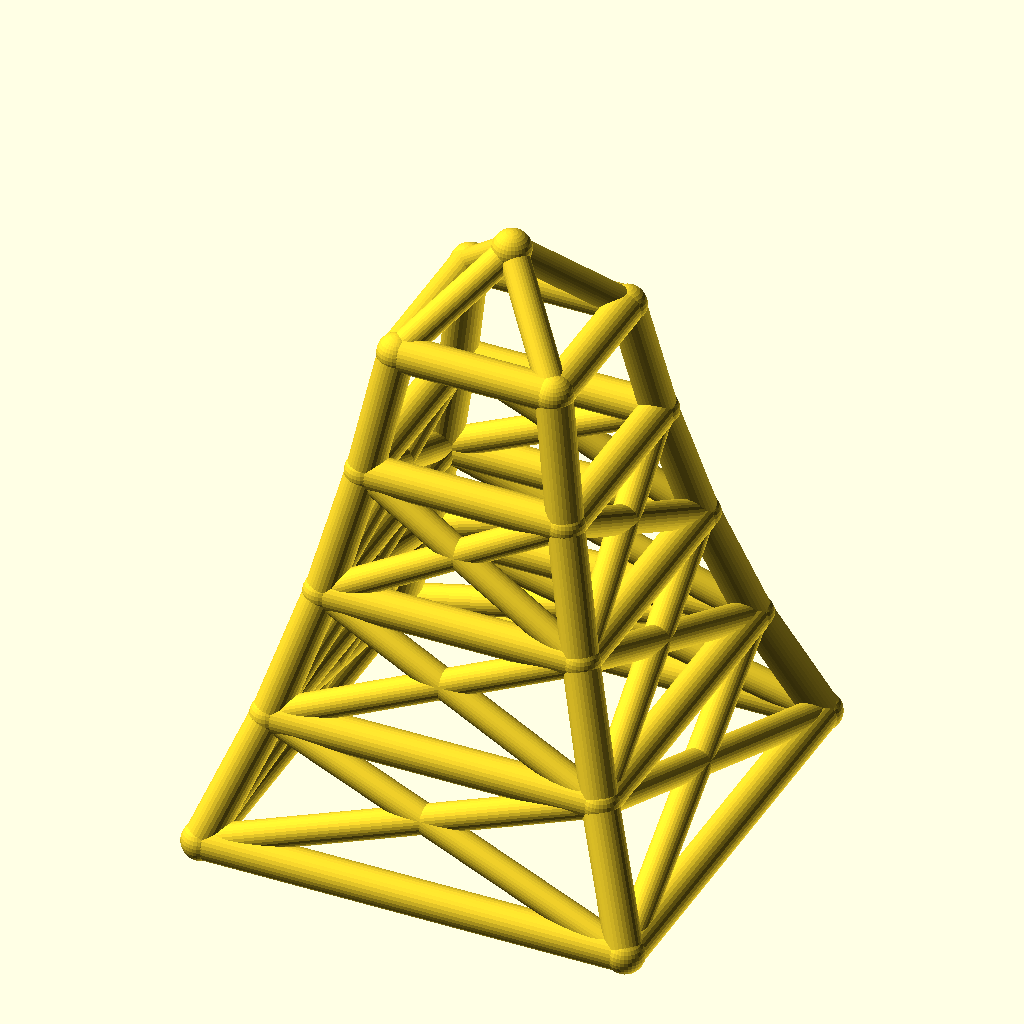
Cell 1: the model at its default parameters.
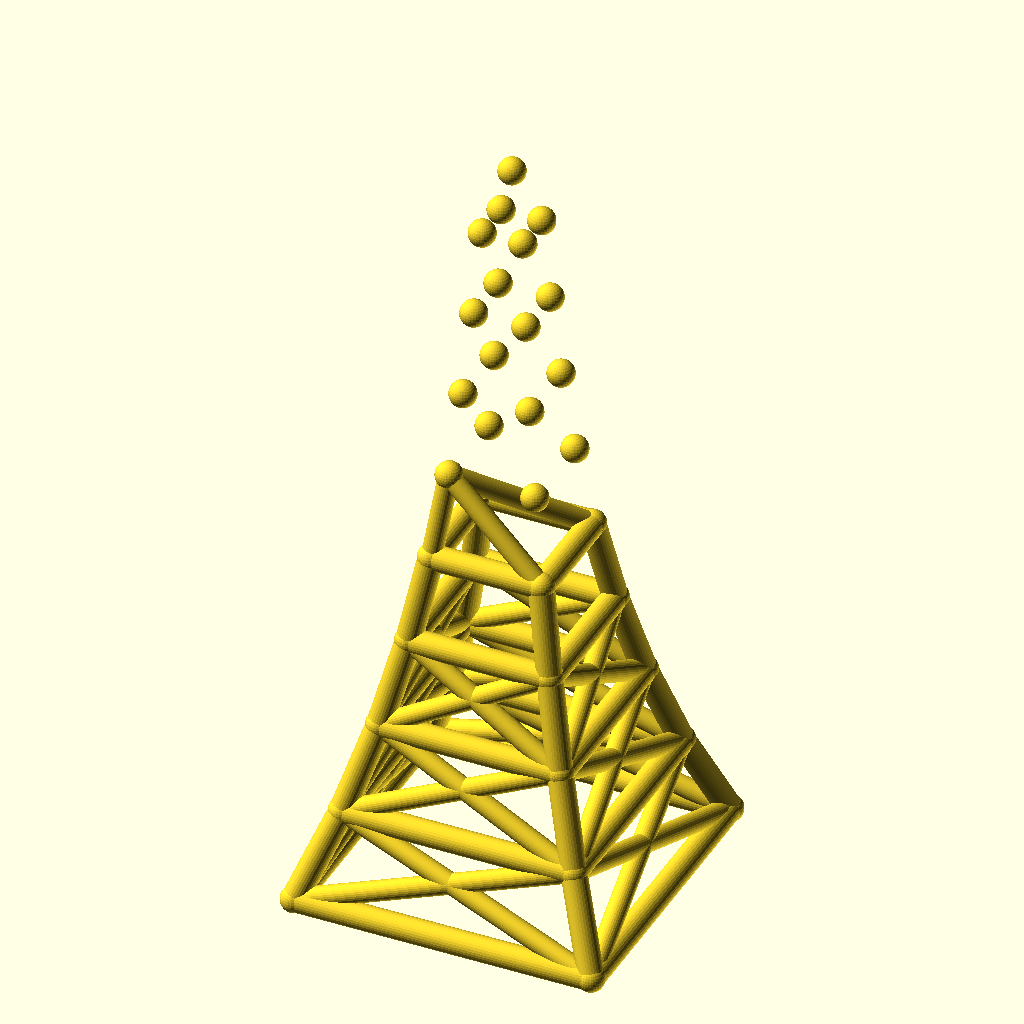
Cell 2 — levels set to 8, the other parameters unchanged.
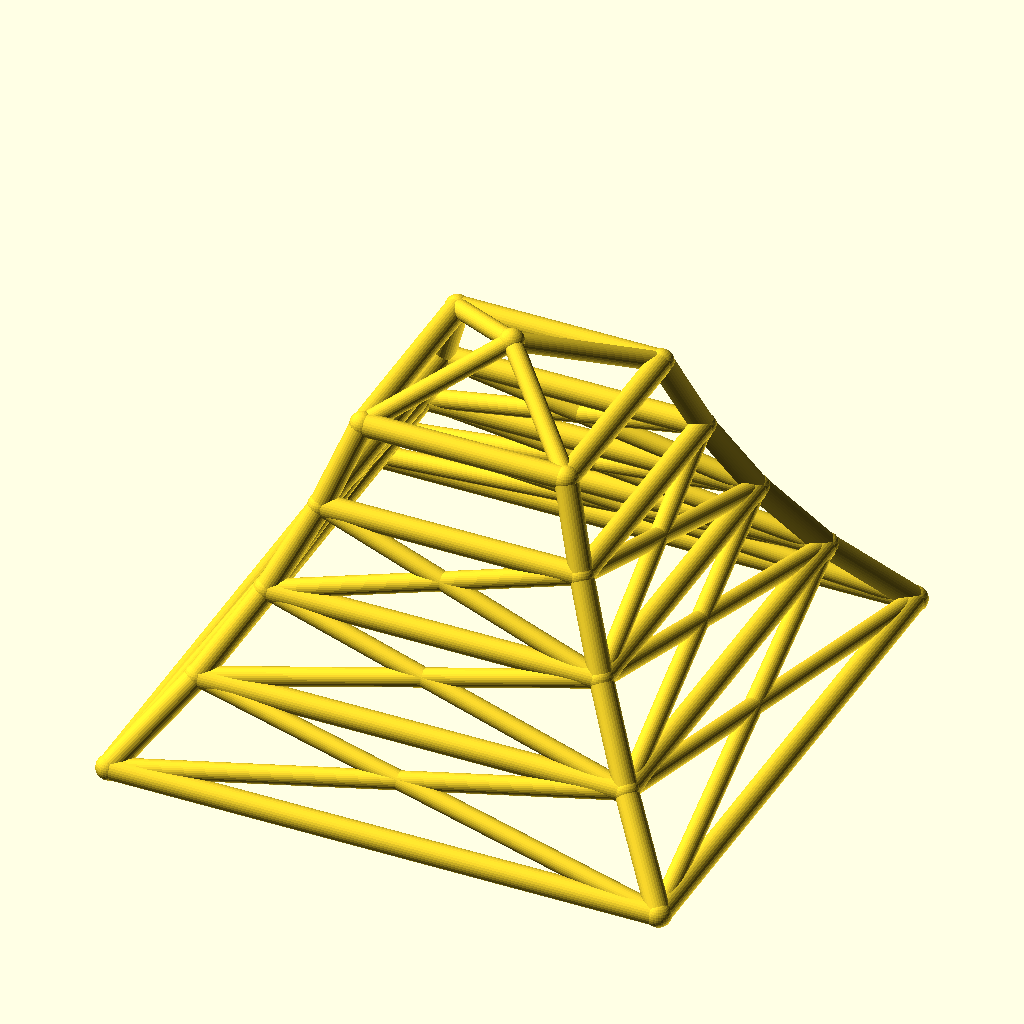
Cell 3: base_w = 240 (everything else at default).
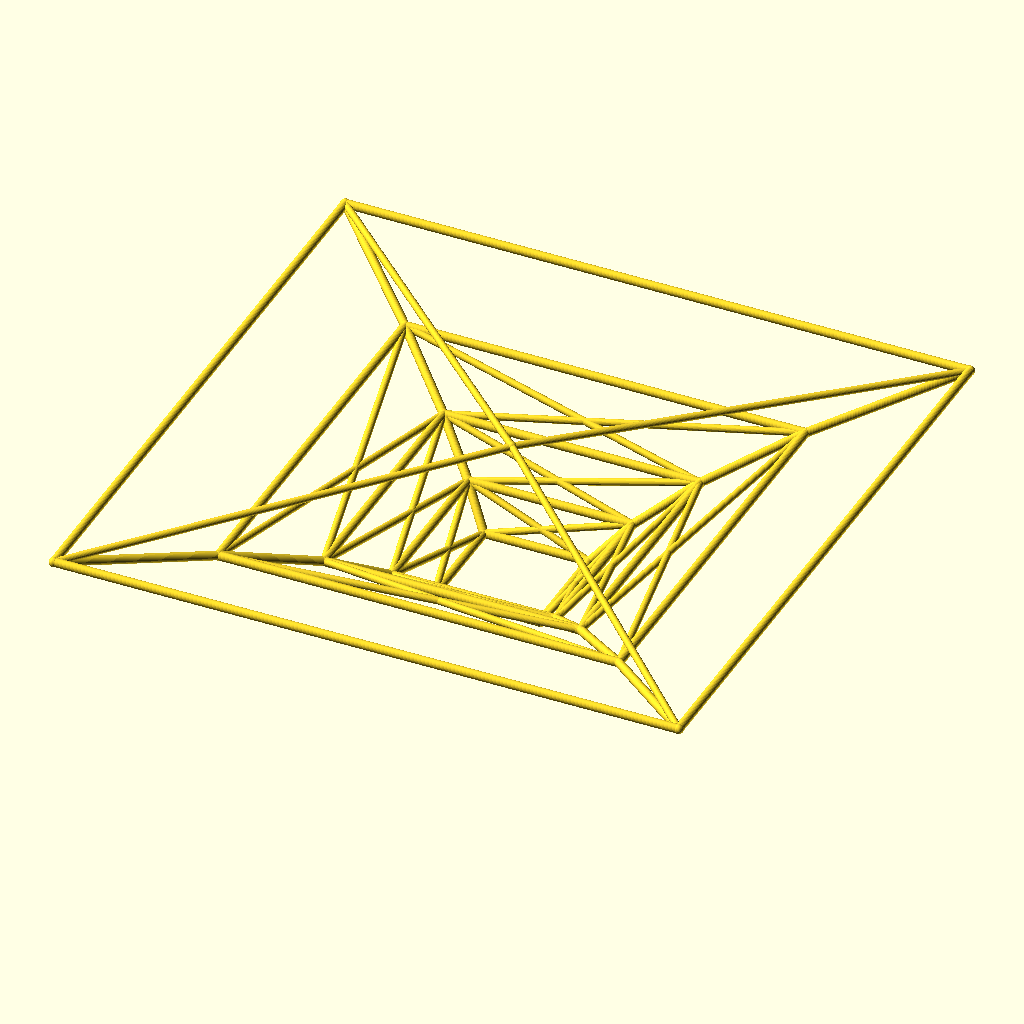
Cell 4: taper = 1.56 (everything else at default).
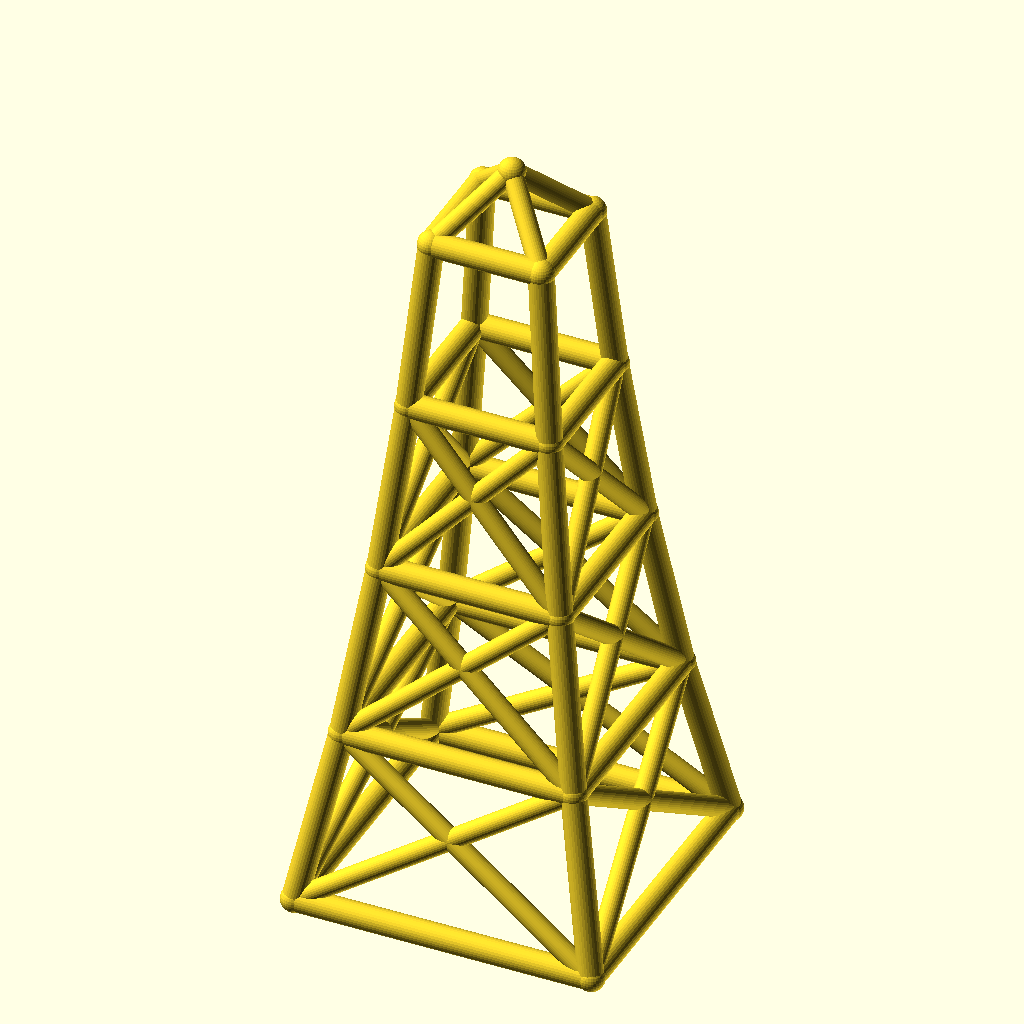
Cell 5: the same model with level_h = 70.
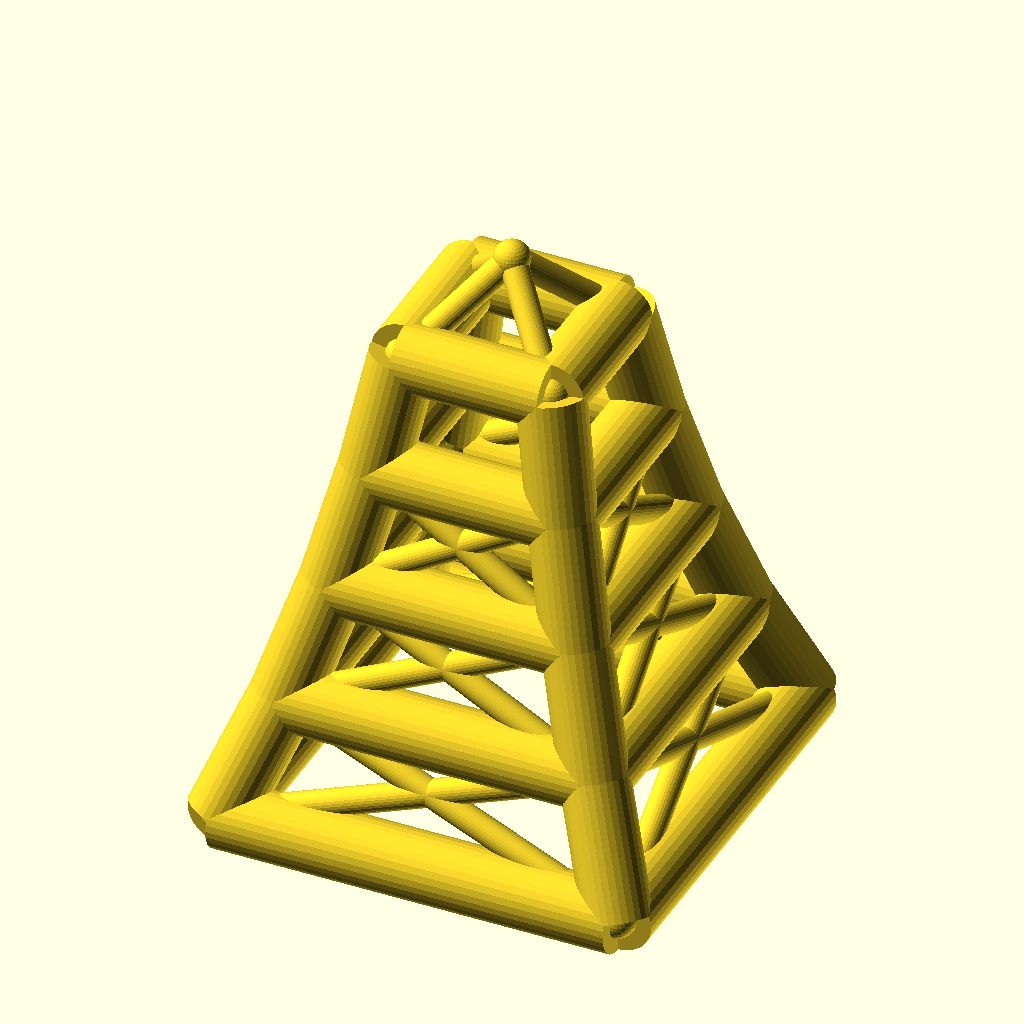
Cell 6: leg_r = 10 (everything else at default).
The same orthographic view direction (rotation 55°, 0°, 25°; colour scheme Cornfield) for every cell, with the view re-fitted per cell, so scale and position can differ between cells.
OpenSCAD source file optional_data/data/wire2/masttowers/scene_0237.scad:
$fn = 32;

// ----------------------------------------------------------------------
// Tapered four-leg tower: 4 levels, base 120 mm, taper 0.78 per level
// ----------------------------------------------------------------------

// --- parameters (mm) ---
levels = 4;               // number of tower levels
base_w = 120;             // bottom ring width (X and Y)
taper = 0.78;             // ring width multiplier per level
level_h = 35;             // height of one level
leg_r = 5;                // leg / ring member radius
brace_r = 4;              // diagonal brace radius
joint_r = 5.4;            // joint ball radius
crown_h = 25;             // crown mast height above the top ring

bbox_x = base_w + 2 * joint_r;  // overall X, joints included
bbox_y = base_w + 2 * joint_r;  // overall Y, joints included
bbox_z = levels * level_h + crown_h + 2 * joint_r;  // overall Z, joints included
leg_d = 2 * leg_r;  // leg / ring stock diameter
brace_d = 2 * brace_r;  // brace stock diameter
joint_d = 2 * joint_r;  // joint ball diameter
top_w = base_w * pow(taper, levels);  // width of the top ring
nodes = concat([for (lvl = [0 : levels], sx = [-1, 1], sy = [-1, 1]) [sx * base_w * pow(taper, lvl) / 2, sy * base_w * pow(taper, lvl) / 2, lvl * level_h]], [[0, 0, levels * level_h + crown_h]]);

module member(a, b, r) {
  /* round stock from joint a to joint b, ends buried in the joint balls */
  d = b - a;
  length = norm(d);
  translate(a) rotate([0, acos(d[2] / length), atan2(d[1], d[0])])
    cylinder(h = length, r = r);
}

module joint(p, r) {
  /* ball at the joint centre, fatter than every member meeting there */
  translate(p) sphere(r = r);
}

/* members - each call is one graph edge */
member(nodes[0], nodes[4], leg_r);
member(nodes[1], nodes[5], leg_r);
member(nodes[2], nodes[6], leg_r);
member(nodes[3], nodes[7], leg_r);
member(nodes[4], nodes[8], leg_r);
member(nodes[5], nodes[9], leg_r);
member(nodes[6], nodes[10], leg_r);
member(nodes[7], nodes[11], leg_r);
member(nodes[8], nodes[12], leg_r);
member(nodes[9], nodes[13], leg_r);
member(nodes[10], nodes[14], leg_r);
member(nodes[11], nodes[15], leg_r);
member(nodes[12], nodes[16], leg_r);
member(nodes[13], nodes[17], leg_r);
member(nodes[14], nodes[18], leg_r);
member(nodes[15], nodes[19], leg_r);
member(nodes[0], nodes[1], leg_r);
member(nodes[2], nodes[3], leg_r);
member(nodes[0], nodes[2], leg_r);
member(nodes[1], nodes[3], leg_r);
member(nodes[4], nodes[5], leg_r);
member(nodes[6], nodes[7], leg_r);
member(nodes[4], nodes[6], leg_r);
member(nodes[5], nodes[7], leg_r);
member(nodes[8], nodes[9], leg_r);
member(nodes[10], nodes[11], leg_r);
member(nodes[8], nodes[10], leg_r);
member(nodes[9], nodes[11], leg_r);
member(nodes[12], nodes[13], leg_r);
member(nodes[14], nodes[15], leg_r);
member(nodes[12], nodes[14], leg_r);
member(nodes[13], nodes[15], leg_r);
member(nodes[16], nodes[17], leg_r);
member(nodes[18], nodes[19], leg_r);
member(nodes[16], nodes[18], leg_r);
member(nodes[17], nodes[19], leg_r);
member(nodes[0], nodes[5], brace_r);
member(nodes[1], nodes[4], brace_r);
member(nodes[2], nodes[7], brace_r);
member(nodes[3], nodes[6], brace_r);
member(nodes[0], nodes[6], brace_r);
member(nodes[2], nodes[4], brace_r);
member(nodes[1], nodes[7], brace_r);
member(nodes[3], nodes[5], brace_r);
member(nodes[4], nodes[9], brace_r);
member(nodes[5], nodes[8], brace_r);
member(nodes[6], nodes[11], brace_r);
member(nodes[7], nodes[10], brace_r);
member(nodes[4], nodes[10], brace_r);
member(nodes[6], nodes[8], brace_r);
member(nodes[5], nodes[11], brace_r);
member(nodes[7], nodes[9], brace_r);
member(nodes[8], nodes[13], brace_r);
member(nodes[9], nodes[12], brace_r);
member(nodes[10], nodes[15], brace_r);
member(nodes[11], nodes[14], brace_r);
member(nodes[8], nodes[14], brace_r);
member(nodes[10], nodes[12], brace_r);
member(nodes[9], nodes[15], brace_r);
member(nodes[11], nodes[13], brace_r);
member(nodes[16], nodes[20], brace_r);
member(nodes[17], nodes[20], brace_r);
member(nodes[18], nodes[20], brace_r);
member(nodes[19], nodes[20], brace_r);

/* joint balls */
for (p = nodes) joint(p, joint_r);
Customizer parameters (derived from the source; name, type, default, range or options):
levels: number, default 4
base_w: number, default 120
taper: number, default 0.78
level_h: number, default 35
leg_r: number, default 5
brace_r: number, default 4
joint_r: number, default 5.4
crown_h: number, default 25
